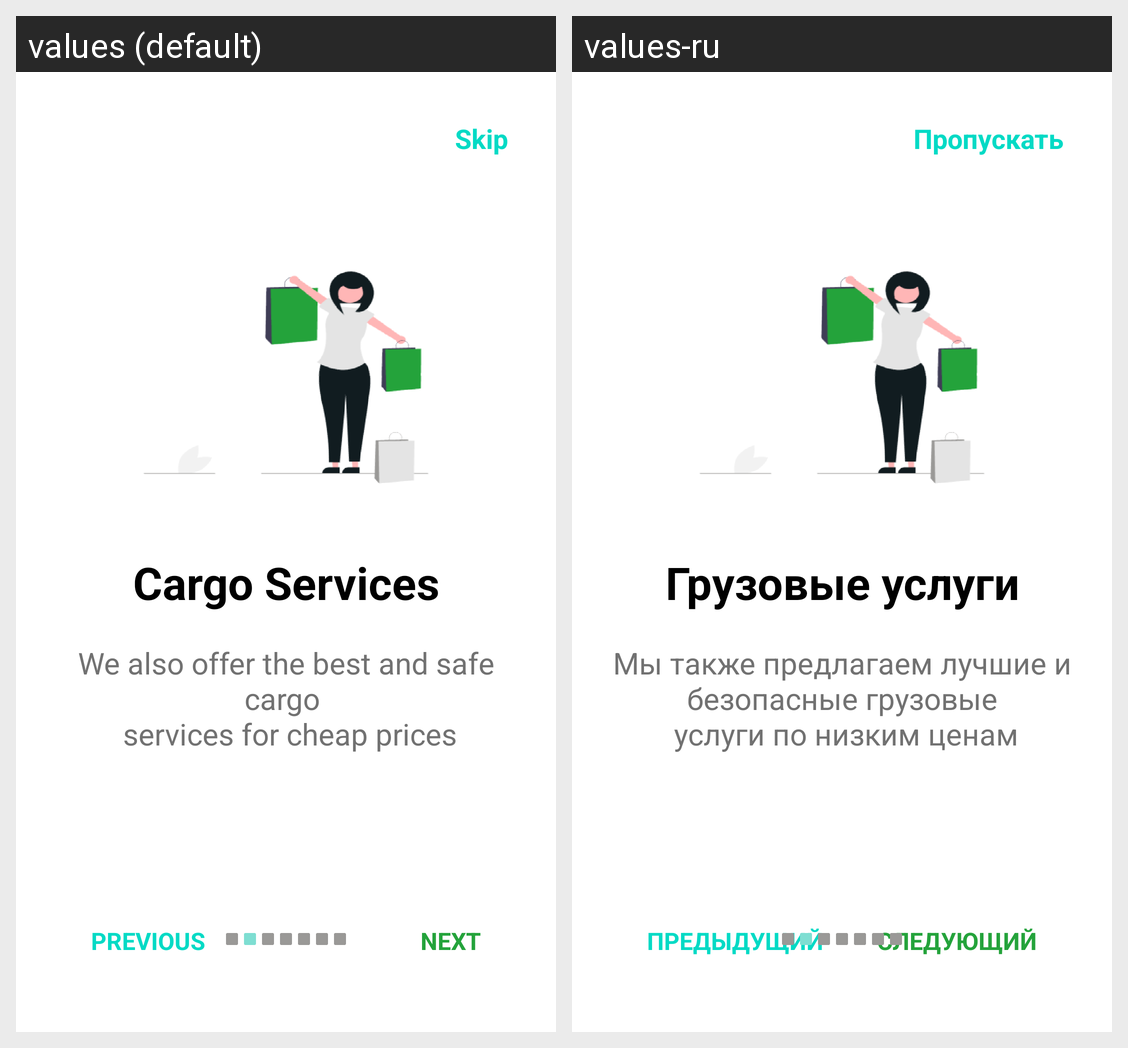

The Android screen above is rendered under two locales of the same app. Produce the string resources it draws, with the default and per-locale values.
Android screen res/layout/fragment_pros_of_app2.xml rendered under 2 locales, left to right: values (default), values-ru. Device: Nexus 5 (rendered at 1080×1920; each locale shown at half size, 540×960, under a caption strip naming it); theme Theme.TeamWork.
Strings drawn on this screen, with the default value and each locale's value (text and hints the layout hard-codes, and strings that could not be matched under every locale, appear in the picture but are not listed):

skip
  values: Skip
  values-ru: Пропускать

pros_of_app2_text
  values: Cargo Services
  values-ru: Грузовые услуги

desc_pros_of_app_2
  values: We also offer the best and safe cargo 
       services for cheap prices
  values-ru: Мы также предлагаем лучшие и безопасные грузовые
       услуги по низким ценам

previous
  values: Previous
  values-ru: Предыдущий

next
  values: next
  values-ru: следующий
